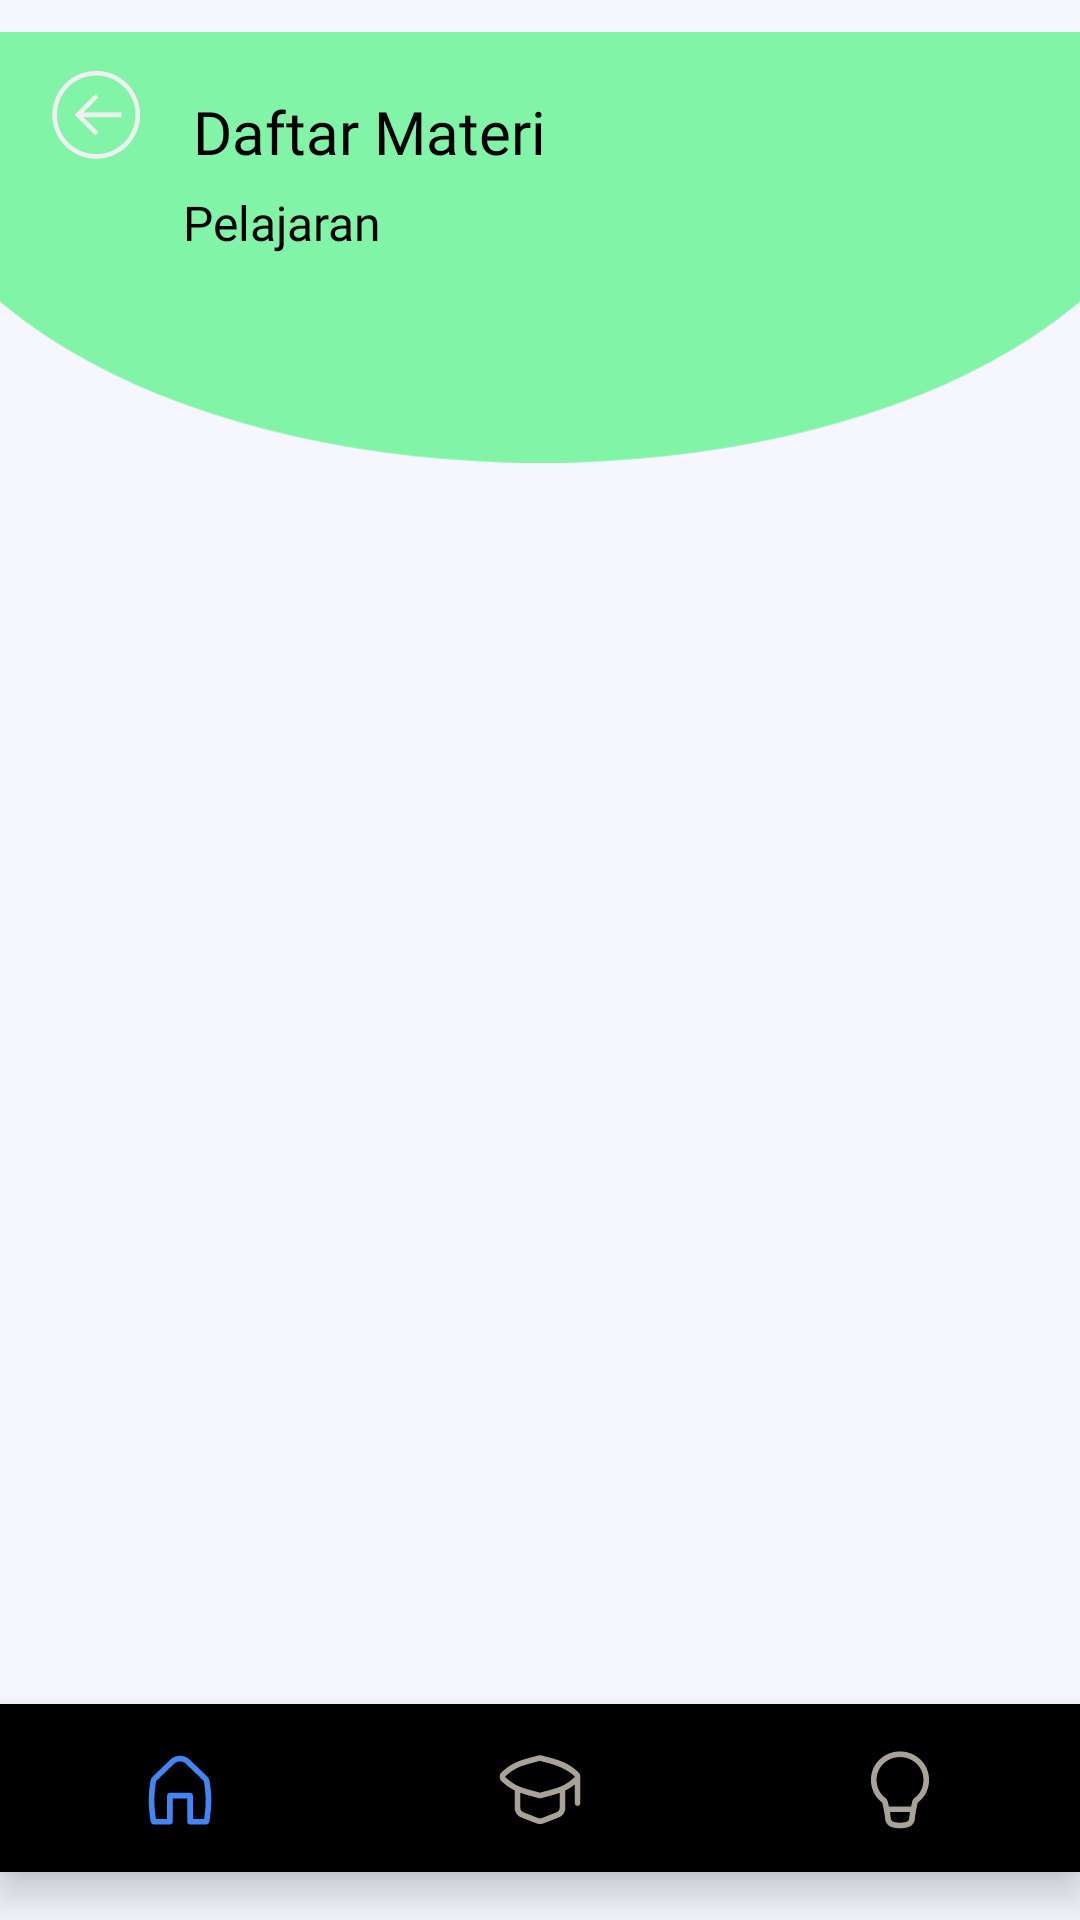

Android layout source for this screen:
<!-- AndroidManifest.xml: application theme Theme.SuksesDidikan -->
<!-- res/layout/activity_daftarmatapelajaran.xml -->
<?xml version="1.0" encoding="utf-8"?>
<androidx.constraintlayout.widget.ConstraintLayout xmlns:android="http://schemas.android.com/apk/res/android"
    xmlns:app="http://schemas.android.com/apk/res-auto"
    xmlns:tools="http://schemas.android.com/tools"
    android:layout_width="match_parent"
    android:layout_height="match_parent"
    android:background="@color/whitebg"
    tools:context=".view.DaftarMateriActivity">

    <ImageView
        android:id="@+id/imageView12"
        android:layout_width="wrap_content"
        android:layout_height="wrap_content"
        android:src="@drawable/ellipse"
        app:layout_constraintEnd_toEndOf="parent"
        app:layout_constraintHorizontal_bias="0.0"
        app:layout_constraintStart_toStartOf="parent"
        app:layout_constraintTop_toTopOf="parent" />

    <ImageView
        android:id="@+id/imageView13"
        android:layout_width="wrap_content"
        android:layout_height="wrap_content"
        android:background="@drawable/ic_back"
        app:layout_constraintBottom_toBottomOf="@+id/imageView12"
        app:layout_constraintEnd_toEndOf="parent"
        app:layout_constraintHorizontal_bias="0.044"
        app:layout_constraintStart_toStartOf="parent"
        app:layout_constraintTop_toTopOf="parent"
        app:layout_constraintVertical_bias="0.148" />

    <TextView
        android:layout_width="wrap_content"
        android:layout_height="wrap_content"
        android:layout_marginStart="12dp"
        android:layout_marginTop="28dp"
        android:fontFamily="@font/opensansbold"
        android:text="Daftar Materi"
        android:textColor="@color/black"
        android:textSize="20dp"
        app:layout_constraintBottom_toTopOf="@+id/textView12"
        app:layout_constraintEnd_toEndOf="parent"
        app:layout_constraintHorizontal_bias="0.005"
        app:layout_constraintStart_toEndOf="@+id/imageView13"
        app:layout_constraintTop_toTopOf="@+id/imageView12"
        app:layout_constraintVertical_bias="0.285" />

    <TextView
        android:id="@+id/textView12"
        android:layout_width="wrap_content"
        android:layout_height="wrap_content"
        android:layout_marginBottom="80dp"
        android:fontFamily="@font/opensansregular"
        android:text="Pelajaran"
        android:textColor="@color/black"
        android:textSize="16dp"
        app:layout_constraintBottom_toBottomOf="@+id/imageView12"
        app:layout_constraintEnd_toEndOf="parent"
        app:layout_constraintHorizontal_bias="0.208"
        app:layout_constraintStart_toStartOf="parent" />

    <ScrollView
        android:layout_width="wrap_content"
        android:layout_height="wrap_content"
        app:layout_constraintEnd_toEndOf="parent"
        app:layout_constraintStart_toStartOf="parent"
        app:layout_constraintTop_toBottomOf="@+id/imageView12">

        <LinearLayout
            android:id="@+id/linearLayout"
            android:layout_width="394dp"
            android:layout_height="600dp"
            app:layout_constraintBottom_toBottomOf="parent"
            app:layout_constraintEnd_toEndOf="parent"
            app:layout_constraintHorizontal_bias="0.0"
            app:layout_constraintStart_toStartOf="parent">

            <androidx.recyclerview.widget.RecyclerView
                android:id="@+id/rvMataPelajaran"
                android:layout_width="match_parent"
                android:layout_height="wrap_content"
                tools:listitem="@layout/item_materi" />

        </LinearLayout>
    </ScrollView>

    <com.google.android.material.bottomnavigation.BottomNavigationView
        android:id="@+id/bottomNavigation"
        android:layout_width="match_parent"
        android:layout_height="wrap_content"
        android:layout_alignParentBottom="true"
        android:layout_marginBottom="16dp"
        android:background="@drawable/bottom_background"
        android:elevation="2dp"
        app:itemIconSize="30dp"
        app:itemIconTint="@drawable/item_selector"
        app:itemRippleColor="@android:color/transparent"
        app:labelVisibilityMode="unlabeled"
        app:layout_constraintBottom_toBottomOf="parent"
        app:layout_constraintEnd_toEndOf="parent"
        app:layout_constraintHorizontal_bias="0.0"
        app:layout_constraintStart_toStartOf="parent"
        app:menu="@menu/bottom_nav_menu" />


</androidx.constraintlayout.widget.ConstraintLayout>
<!-- res/layout/item_materi.xml (included above) -->
<?xml version="1.0" encoding="utf-8"?>
<androidx.cardview.widget.CardView xmlns:android="http://schemas.android.com/apk/res/android"
    xmlns:app="http://schemas.android.com/apk/res-auto"
    xmlns:tools="http://schemas.android.com/tools"
    android:layout_width="match_parent"
    android:layout_height="wrap_content"
    android:layout_marginBottom="12dp"
    app:cardCornerRadius="10dp"
    app:cardElevation="0dp">

    <RelativeLayout
        android:layout_width="match_parent"
        android:layout_height="wrap_content">

        <ImageView
            android:id="@+id/avatar"
            android:layout_width="89dp"
            android:layout_height="76dp"
            android:src="@drawable/bing" />
        <TextView
            android:id="@+id/materi"
            android:layout_width="wrap_content"
            android:layout_height="wrap_content"
            android:text="Bahasa Inggris"
            android:fontFamily="@font/opensansbold"
            android:textColor="@color/black"
            android:layout_toRightOf="@id/avatar"/>
        <TextView
            android:id="@+id/description"
            android:layout_width="wrap_content"
            android:layout_height="wrap_content"
            android:text="Hi! Mari belajar bahasa inggris"
            android:layout_below="@id/materi"
            android:layout_toRightOf="@id/avatar"/>
    </RelativeLayout>

</androidx.cardview.widget.CardView>
<!-- resources referenced by this layout -->
<resources>
  <color name="black">#FF000000</color>
  <color name="whitebg">#F5F6FE</color>
  <!-- drawable bing: png bitmap (drawable, 22325 bytes) -->
  <!-- drawable ellipse (drawable) -->
  <vector xmlns:android="http://schemas.android.com/apk/res/android"
      android:width="414dp"
      android:height="165dp"
      android:viewportWidth="414"
      android:viewportHeight="165">
    <path
        android:pathData="M-38,32a245,133 0,1 0,490 0a245,133 0,1 0,-490 0z"
        android:fillColor="#81F4A8"/>
  </vector>
  <!-- drawable ic_back (drawable) -->
  <vector xmlns:android="http://schemas.android.com/apk/res/android"
      android:width="37dp"
      android:height="37dp"
      android:viewportWidth="37"
      android:viewportHeight="37">
    <path
        android:pathData="M26.208,20.042H13.49L18.5,25.052L17.476,26.208L10.539,19.271L17.476,12.333L18.5,13.49L13.49,18.5H26.208V20.042ZM3.083,19.271C3.083,17.347 3.462,15.443 4.198,13.666C4.934,11.889 6.013,10.275 7.373,8.915C8.733,7.555 10.348,6.476 12.125,5.74C13.901,5.004 15.806,4.625 17.729,4.625C19.653,4.625 21.557,5.004 23.334,5.74C25.111,6.476 26.726,7.555 28.086,8.915C29.445,10.275 30.524,11.889 31.26,13.666C31.996,15.443 32.375,17.347 32.375,19.271C32.375,23.155 30.832,26.88 28.086,29.627C25.339,32.374 21.614,33.917 17.729,33.917C13.845,33.917 10.12,32.374 7.373,29.627C4.627,26.88 3.083,23.155 3.083,19.271ZM4.625,19.271C4.625,22.746 6.006,26.079 8.463,28.537C10.921,30.994 14.254,32.375 17.729,32.375C21.205,32.375 24.538,30.994 26.995,28.537C29.453,26.079 30.833,22.746 30.833,19.271C30.833,15.795 29.453,12.462 26.995,10.005C24.538,7.547 21.205,6.167 17.729,6.167C14.254,6.167 10.921,7.547 8.463,10.005C6.006,12.462 4.625,15.795 4.625,19.271Z"
        android:fillColor="#F0F0F0"/>
  </vector>
  <!-- drawable item_selector (drawable) -->
  <?xml version="1.0" encoding="utf-8"?>
  <selector xmlns:android="http://schemas.android.com/apk/res/android">
      <item
          android:state_selected="true"
          android:color="@color/bluebg"/>
      <item
          android:state_selected="false"
          android:color="@color/gray"/>
  </selector>
  <style name="Theme.SuksesDidikan" parent="Theme.MaterialComponents.DayNight.NoActionBar">
          
          <item name="colorPrimary">@color/black</item>
  
          
          <item name="colorOnSecondary">@color/black</item>
  
          
          <item name="android:statusBarColor">#418698</item>
  
          
      </style>
  <color name="bluebg">#4285F4</color>
  <color name="gray">#A9A297</color>
</resources>
